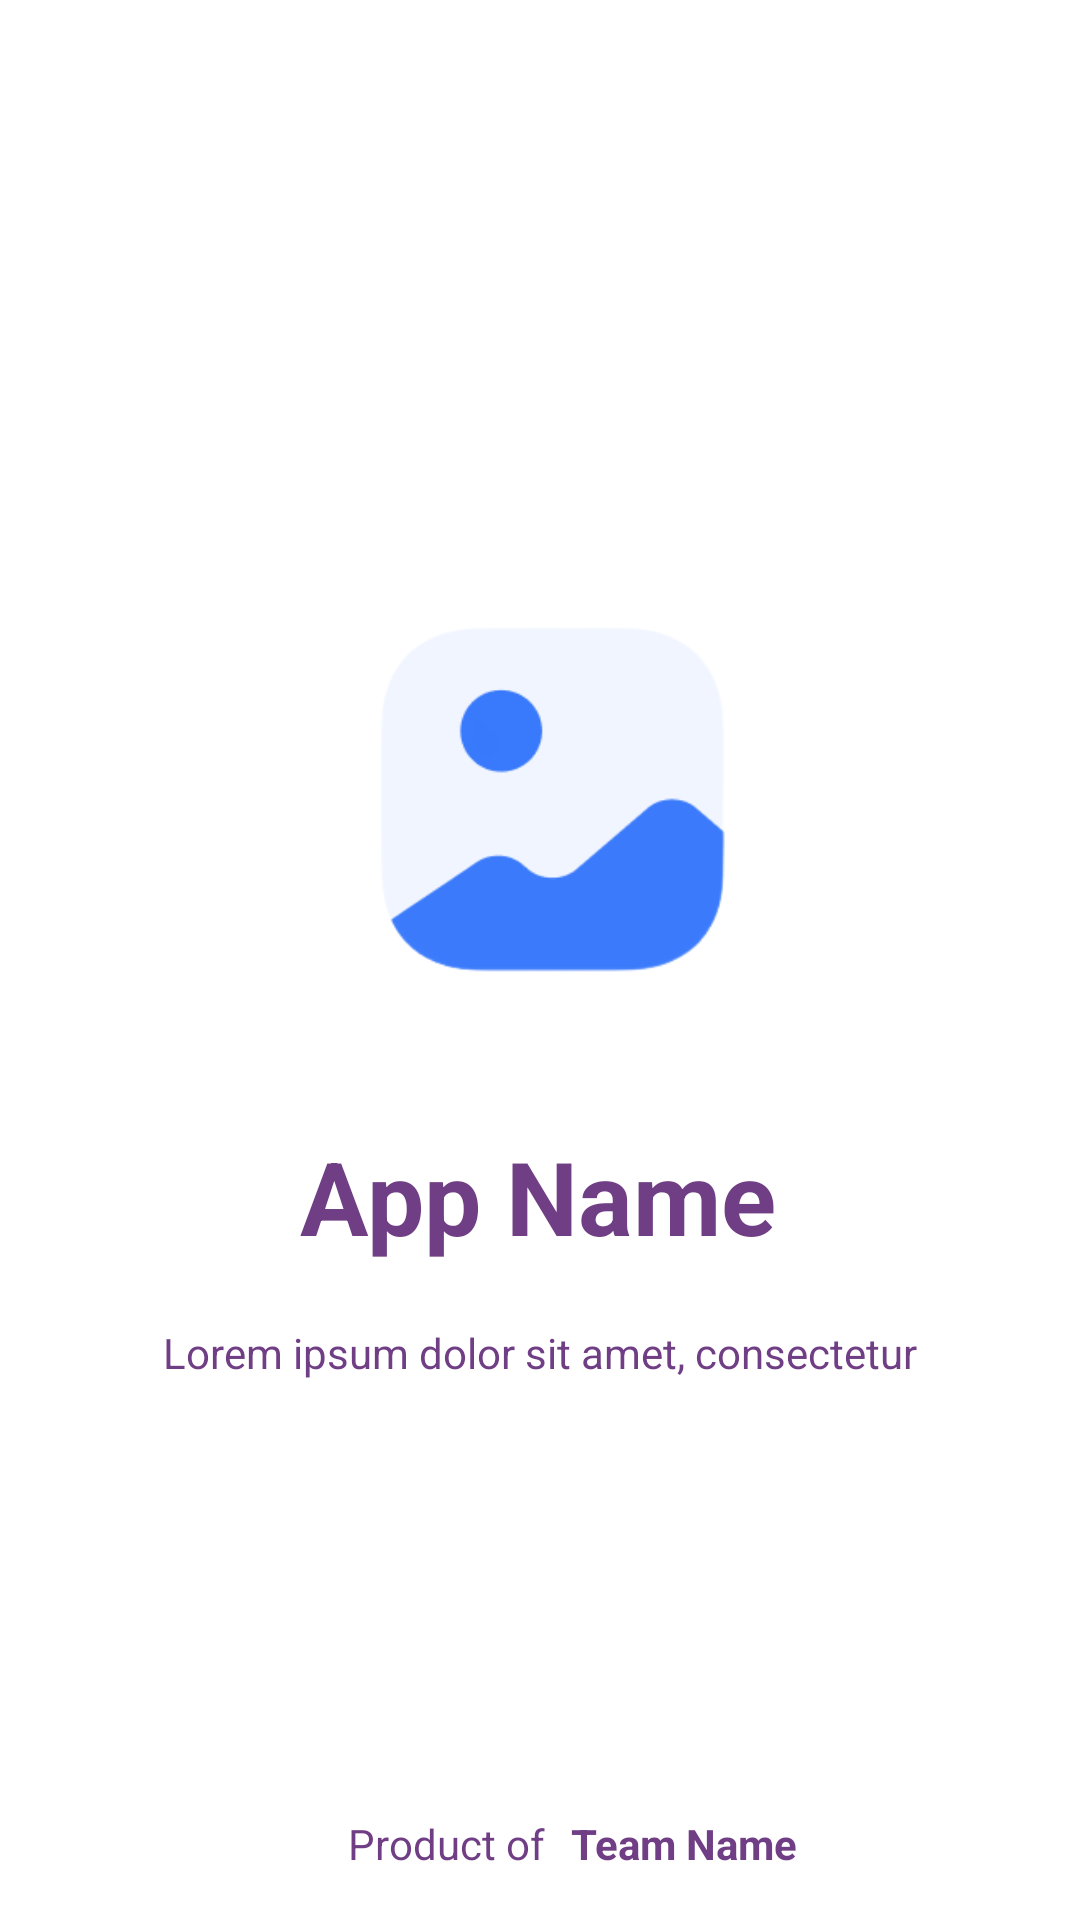

Layout XML and referenced resources for this Android screen:
<!-- AndroidManifest.xml: application theme Theme.Maket -->
<!-- res/layout/activity_main.xml -->
<?xml version="1.0" encoding="utf-8"?>
<androidx.constraintlayout.widget.ConstraintLayout xmlns:android="http://schemas.android.com/apk/res/android"
    xmlns:app="http://schemas.android.com/apk/res-auto"
    xmlns:tools="http://schemas.android.com/tools"
    android:layout_width="match_parent"
    android:layout_height="match_parent"
    tools:context=".MainActivity">

    <ImageView
        android:layout_width="173dp"
        android:layout_height="177dp"
        android:layout_marginBottom="24dp"
        android:src="@drawable/zagl"
        app:layout_constraintBottom_toTopOf="@+id/textView2"
        app:layout_constraintEnd_toEndOf="parent"
        app:layout_constraintStart_toStartOf="parent" />

    <TextView
        android:id="@+id/textView2"
        android:layout_width="wrap_content"
        android:layout_height="wrap_content"
        android:layout_marginTop="376dp"
        android:text="App Name"
        android:textStyle="bold"
        android:textColor="#703E85"
        android:textSize="34sp"
        app:layout_constraintEnd_toEndOf="parent"
        app:layout_constraintHorizontal_bias="0.497"
        app:layout_constraintStart_toStartOf="parent"
        app:layout_constraintTop_toTopOf="parent" />

    <TextView
        android:id="@+id/Loren"
        android:layout_width="wrap_content"
        android:layout_height="wrap_content"
        android:layout_marginTop="20dp"
        android:text="Lorem ipsum dolor sit amet, consectetur"
        android:textColor="#703E85"
        app:layout_constraintEnd_toEndOf="parent"
        app:layout_constraintStart_toStartOf="parent"
        app:layout_constraintTop_toBottomOf="@+id/textView2" />

    <TextView
        android:id="@+id/Prod"
        android:layout_width="wrap_content"
        android:layout_height="wrap_content"
        android:layout_marginBottom="16dp"
        android:text="Product of"
        android:textColor="#703E85"
        app:layout_constraintBottom_toBottomOf="parent"
        app:layout_constraintEnd_toEndOf="parent"
        app:layout_constraintHorizontal_bias="0.394"
        app:layout_constraintStart_toStartOf="parent" />

    <TextView
        android:layout_width="84dp"
        android:layout_height="wrap_content"
        android:layout_marginBottom="16dp"
        android:text="Team Name"
        android:textAlignment="textEnd"
        android:textColor="#703E85"
        android:textStyle="bold"
        app:layout_constraintBottom_toBottomOf="parent"
        app:layout_constraintEnd_toEndOf="parent"
        app:layout_constraintHorizontal_bias="0.0"
        app:layout_constraintStart_toEndOf="@+id/Prod" />

</androidx.constraintlayout.widget.ConstraintLayout>
<!-- resources referenced by this layout -->
<resources>
  <!-- drawable zagl: png bitmap (drawable, 11417 bytes) -->
  <style name="Theme.Maket" parent="Theme.MaterialComponents.DayNight.DarkActionBar">
          
          <item name="colorPrimary">@color/purple_500</item>
          <item name="colorPrimaryVariant">@color/purple_700</item>
          <item name="colorOnPrimary">@color/white</item>
          
          <item name="colorSecondary">@color/teal_200</item>
          <item name="colorSecondaryVariant">@color/teal_700</item>
          <item name="colorOnSecondary">@color/black</item>
          
          <item name="android:statusBarColor">?attr/colorPrimaryVariant</item>
          
          <item name="colorControlNormal">@color/purple_500</item>
          <item name="colorControlActivated">@color/purple_700</item>
      </style>
  <color name="purple_500">#5D43BF</color>
  <color name="purple_700">#501569</color>
  <color name="white">#FFFFFFFF</color>
  <color name="teal_200">#568FFF</color>
  <color name="teal_700">#83ADFF</color>
  <color name="black">#FF000000</color>
</resources>
